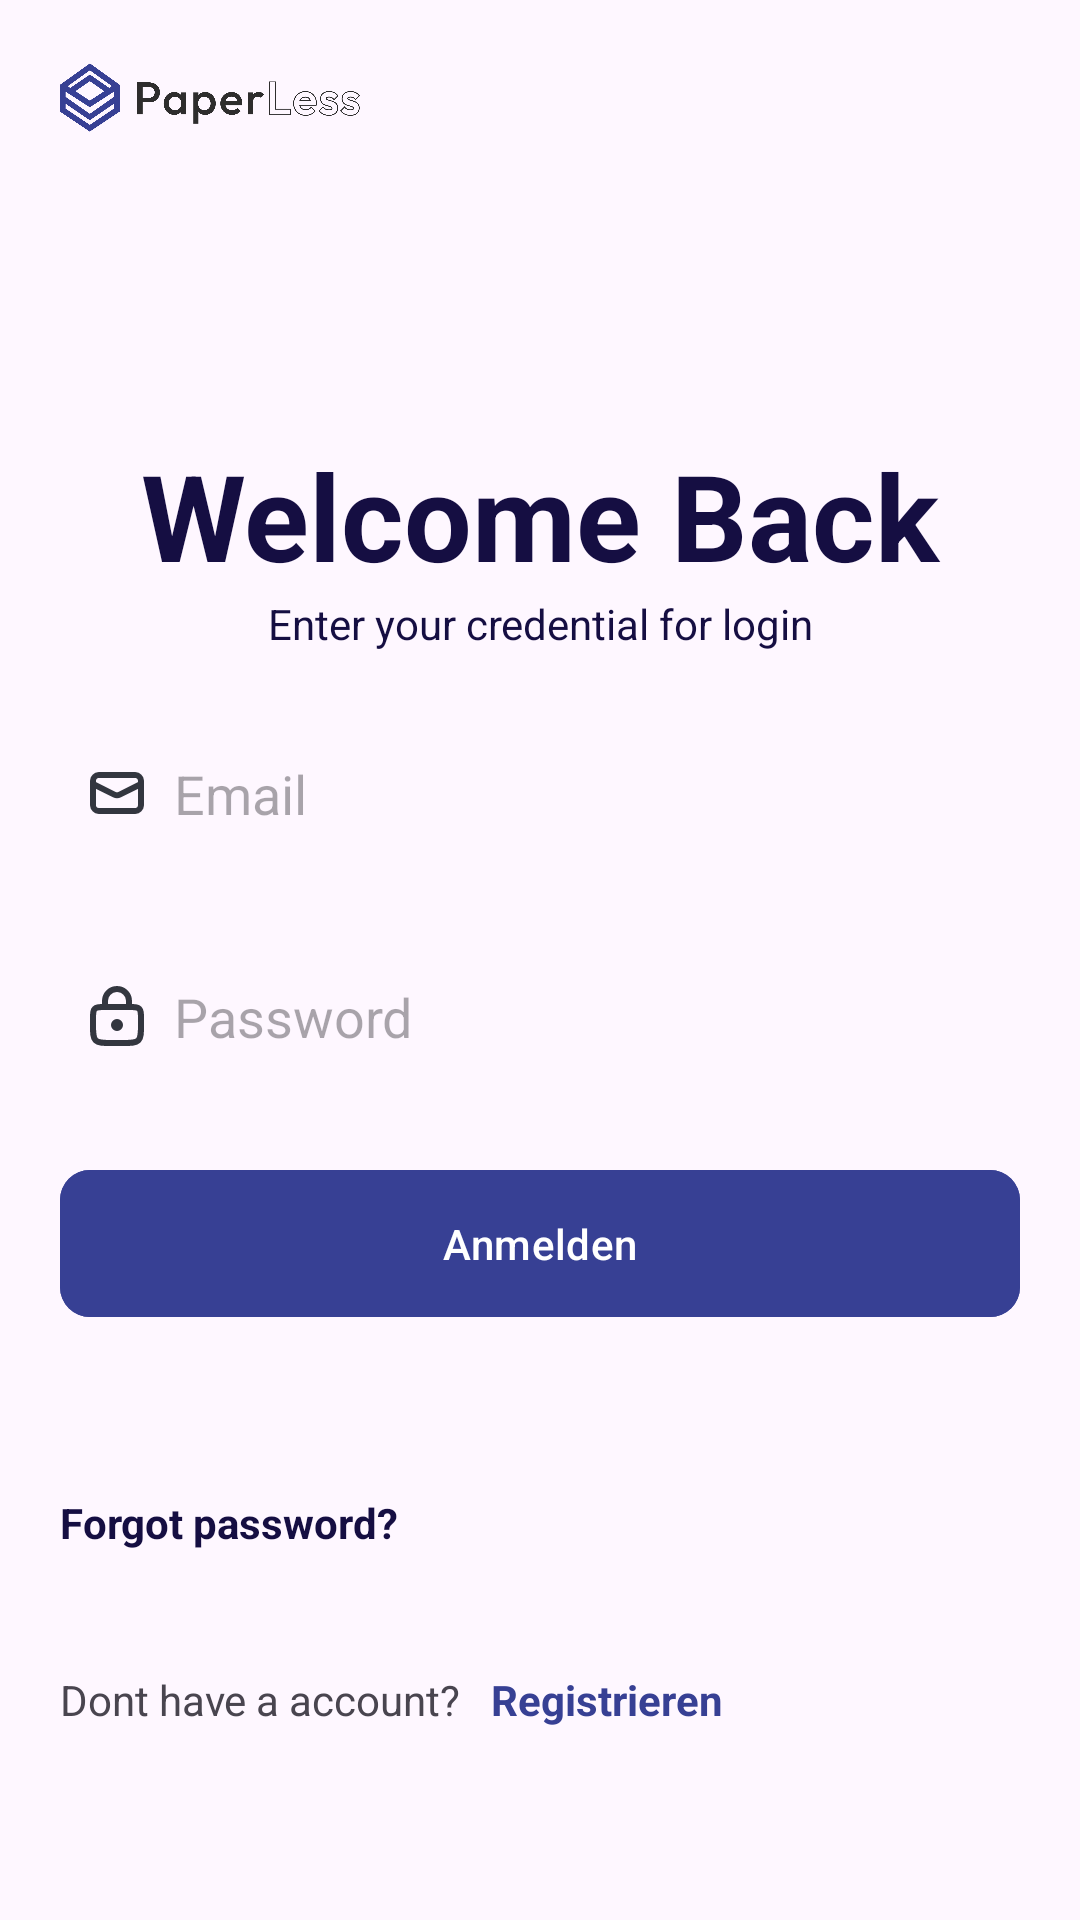

Reconstruct the res/layout file that produces this screen, plus the resources it refers to.
<!-- AndroidManifest.xml: application theme Theme.Hacathon -->
<!-- res/layout/fragment_login.xml -->
<?xml version="1.0" encoding="utf-8"?>
<FrameLayout xmlns:android="http://schemas.android.com/apk/res/android"
    xmlns:tools="http://schemas.android.com/tools"
    android:layout_width="match_parent"
    android:layout_height="match_parent"
    xmlns:app="http://schemas.android.com/apk/res-auto"
    tools:context=".view.LoginFragment">

   <androidx.constraintlayout.widget.ConstraintLayout
       android:layout_width="match_parent"
       android:layout_height="match_parent"
       android:padding="20dp"
       >


       <ImageView
           android:id="@+id/loginPageLogo"
           android:layout_width="100dp"
           android:layout_height="25dp"
           android:src="@drawable/logo_black"
           android:contentDescription="@string/app_name"
           app:layout_constraintLeft_toLeftOf="parent"
           app:layout_constraintTop_toTopOf="parent"/>



       <TextView
           android:id="@+id/loginPageWelcome"
           android:layout_width="match_parent"
           android:layout_height="wrap_content"
           app:layout_constraintTop_toBottomOf="@id/loginPageLogo"
           app:layout_constraintLeft_toLeftOf="parent"
           app:layout_constraintRight_toRightOf="parent"
           android:text="@string/loginPageWelcome"
           android:textSize="40sp"
           android:textStyle="bold"
           android:textColor="@color/text_color"
           android:textAlignment="center"
           android:layout_marginTop="100dp"
           />

       <TextView
           android:layout_width="match_parent"
           android:layout_height="wrap_content"
           android:id="@+id/loginPageWelcomeDescription"
           android:textColor="@color/text_color"
           app:layout_constraintTop_toBottomOf="@id/loginPageWelcome"
           app:layout_constraintLeft_toLeftOf="parent"
           app:layout_constraintRight_toRightOf="parent"
           android:text="@string/loginPageWelcomeDescription"
           android:textAlignment="center"
           android:textSize="14sp"
           />


       <com.google.android.material.textfield.TextInputEditText
           android:id="@+id/loginPageEmailEditText"
           android:layout_width="match_parent"
           android:layout_height="wrap_content"
           android:paddingHorizontal="10dp"
           android:paddingVertical="15dp"
           app:layout_constraintTop_toBottomOf="@id/loginPageWelcomeDescription"
           app:layout_constraintLeft_toLeftOf="parent"
           app:layout_constraintRight_toRightOf="parent"
           android:inputType="textEmailAddress"
           android:layout_marginTop="20dp"
           android:hint="@string/email"
           android:drawableStart="@drawable/mail"
           android:drawablePadding="10dp"
           android:background="@drawable/all_rounded_style"
           android:backgroundTint="@color/login_input_color"/>


       <com.google.android.material.textfield.TextInputEditText
           android:id="@+id/loginPagePasswordEditText"
           android:layout_width="match_parent"
           android:layout_height="wrap_content"
           android:inputType="textPassword"
           android:paddingHorizontal="10dp"
           android:paddingVertical="15dp"
           app:layout_constraintTop_toBottomOf="@id/loginPageEmailEditText"
           app:layout_constraintLeft_toLeftOf="parent"
           app:layout_constraintRight_toRightOf="parent"
           android:layout_marginTop="20dp"
           android:hint="@string/password"
           android:drawableStart="@drawable/pass"
           android:drawablePadding="10dp"
           android:background="@drawable/all_rounded_style"
           android:backgroundTint="@color/login_input_color"/>


       <com.google.android.material.button.MaterialButton
           android:id="@+id/loginPageLoginButton"
           android:layout_width="match_parent"
           android:layout_height="wrap_content"
           app:layout_constraintTop_toBottomOf="@id/loginPagePasswordEditText"
           app:layout_constraintLeft_toLeftOf="parent"
           app:layout_constraintRight_toRightOf="parent"
           android:layout_marginTop="20dp"
           android:text="@string/anmelden"
           android:paddingVertical="15dp"
           app:cornerRadius="10dp"
           android:backgroundTint="@color/primary"/>


       <TextView
           android:id="@+id/loginPageForgotPasswordButton"
           android:layout_width="wrap_content"
           android:layout_height="wrap_content"
           android:text="@string/loginPageForgotPass"
           app:layout_constraintTop_toBottomOf="@id/loginPageLoginButton"
           app:layout_constraintLeft_toLeftOf="parent"
           android:textStyle="bold"
           android:textColor="@color/text_color"
           android:layout_marginTop="35dp"
           android:paddingVertical="20dp"/>


      <androidx.constraintlayout.widget.ConstraintLayout
          android:layout_width="match_parent"
          app:layout_constraintTop_toBottomOf="@id/loginPageForgotPasswordButton"
          app:layout_constraintLeft_toLeftOf="parent"
          android:layout_height="wrap_content">


          <TextView
              android:layout_width="wrap_content"
              android:layout_height="wrap_content"
              android:id="@+id/loginPageSignUpText"
              app:layout_constraintTop_toTopOf="parent"
              android:text="@string/loginPageNotHaveAcc"
              android:paddingVertical="20dp"
              app:layout_constraintLeft_toLeftOf="parent"/>

          <TextView
              android:layout_width="wrap_content"
              android:layout_height="wrap_content"
              android:id="@+id/loginPageSignUpButton"
              android:text="@string/regestrieren"
              app:layout_constraintTop_toTopOf="parent"
              app:layout_constraintLeft_toRightOf="@id/loginPageSignUpText"
              android:paddingHorizontal="10dp"
              android:paddingVertical="20dp"
              android:textStyle="bold"
              android:textColor="@color/primary"/>
      </androidx.constraintlayout.widget.ConstraintLayout>

   </androidx.constraintlayout.widget.ConstraintLayout>

</FrameLayout>
<!-- resources referenced by this layout -->
<resources>
  <color name="login_input_color">#FFE4E4E4</color>
  <color name="primary">#FF374094</color>
  <color name="text_color">#FF150E42</color>
  <!-- drawable logo_black: png bitmap (drawable, 38545 bytes) -->
  <!-- drawable mail (drawable) -->
  <vector xmlns:android="http://schemas.android.com/apk/res/android"
      android:width="18dp"
      android:height="14dp"
      android:viewportWidth="18"
      android:viewportHeight="14">
    <path
        android:pathData="M3,1L15,1A2,2 0,0 1,17 3L17,11A2,2 0,0 1,15 13L3,13A2,2 0,0 1,1 11L1,3A2,2 0,0 1,3 1z"
        android:strokeWidth="2"
        android:fillColor="#00000000"
        android:strokeColor="#33363F"/>
    <path
        android:pathData="M1,4L8.106,7.553C8.669,7.834 9.331,7.834 9.894,7.553L17,4"
        android:strokeWidth="2"
        android:fillColor="#00000000"
        android:strokeColor="#33363F"/>
  </vector>
  <!-- drawable pass (drawable) -->
  <vector xmlns:android="http://schemas.android.com/apk/res/android"
      android:width="18dp"
      android:height="20dp"
      android:viewportWidth="18"
      android:viewportHeight="20">
    <path
        android:pathData="M1,11C1,9.114 1,8.172 1.586,7.586C2.172,7 3.114,7 5,7H13C14.886,7 15.828,7 16.414,7.586C17,8.172 17,9.114 17,11V13C17,15.828 17,17.243 16.121,18.121C15.243,19 13.828,19 11,19H7C4.172,19 2.757,19 1.879,18.121C1,17.243 1,15.828 1,13V11Z"
        android:strokeWidth="2"
        android:fillColor="#00000000"
        android:strokeColor="#33363F"/>
    <path
        android:pathData="M13,6V5C13,2.791 11.209,1 9,1V1C6.791,1 5,2.791 5,5V6"
        android:strokeWidth="2"
        android:fillColor="#00000000"
        android:strokeColor="#33363F"
        android:strokeLineCap="round"/>
    <path
        android:pathData="M9,13m-2,0a2,2 0,1 1,4 0a2,2 0,1 1,-4 0"
        android:fillColor="#33363F"/>
  </vector>
  <string name="anmelden">Anmelden</string>
  <string name="app_name">PaperLess</string>
  <string name="email">Email</string>
  <string name="loginPageForgotPass">Forgot password?</string>
  <string name="loginPageNotHaveAcc">Dont have a account?</string>
  <string name="loginPageWelcome">Welcome Back</string>
  <string name="loginPageWelcomeDescription">Enter your credential for login</string>
  <string name="password">Password</string>
  <string name="regestrieren">Registrieren</string>
  <style name="Theme.Hacathon" parent="Base.Theme.Hacathon" />
  <style name="Base.Theme.Hacathon" parent="Theme.Material3.DayNight.NoActionBar">
          
          
      </style>
</resources>
